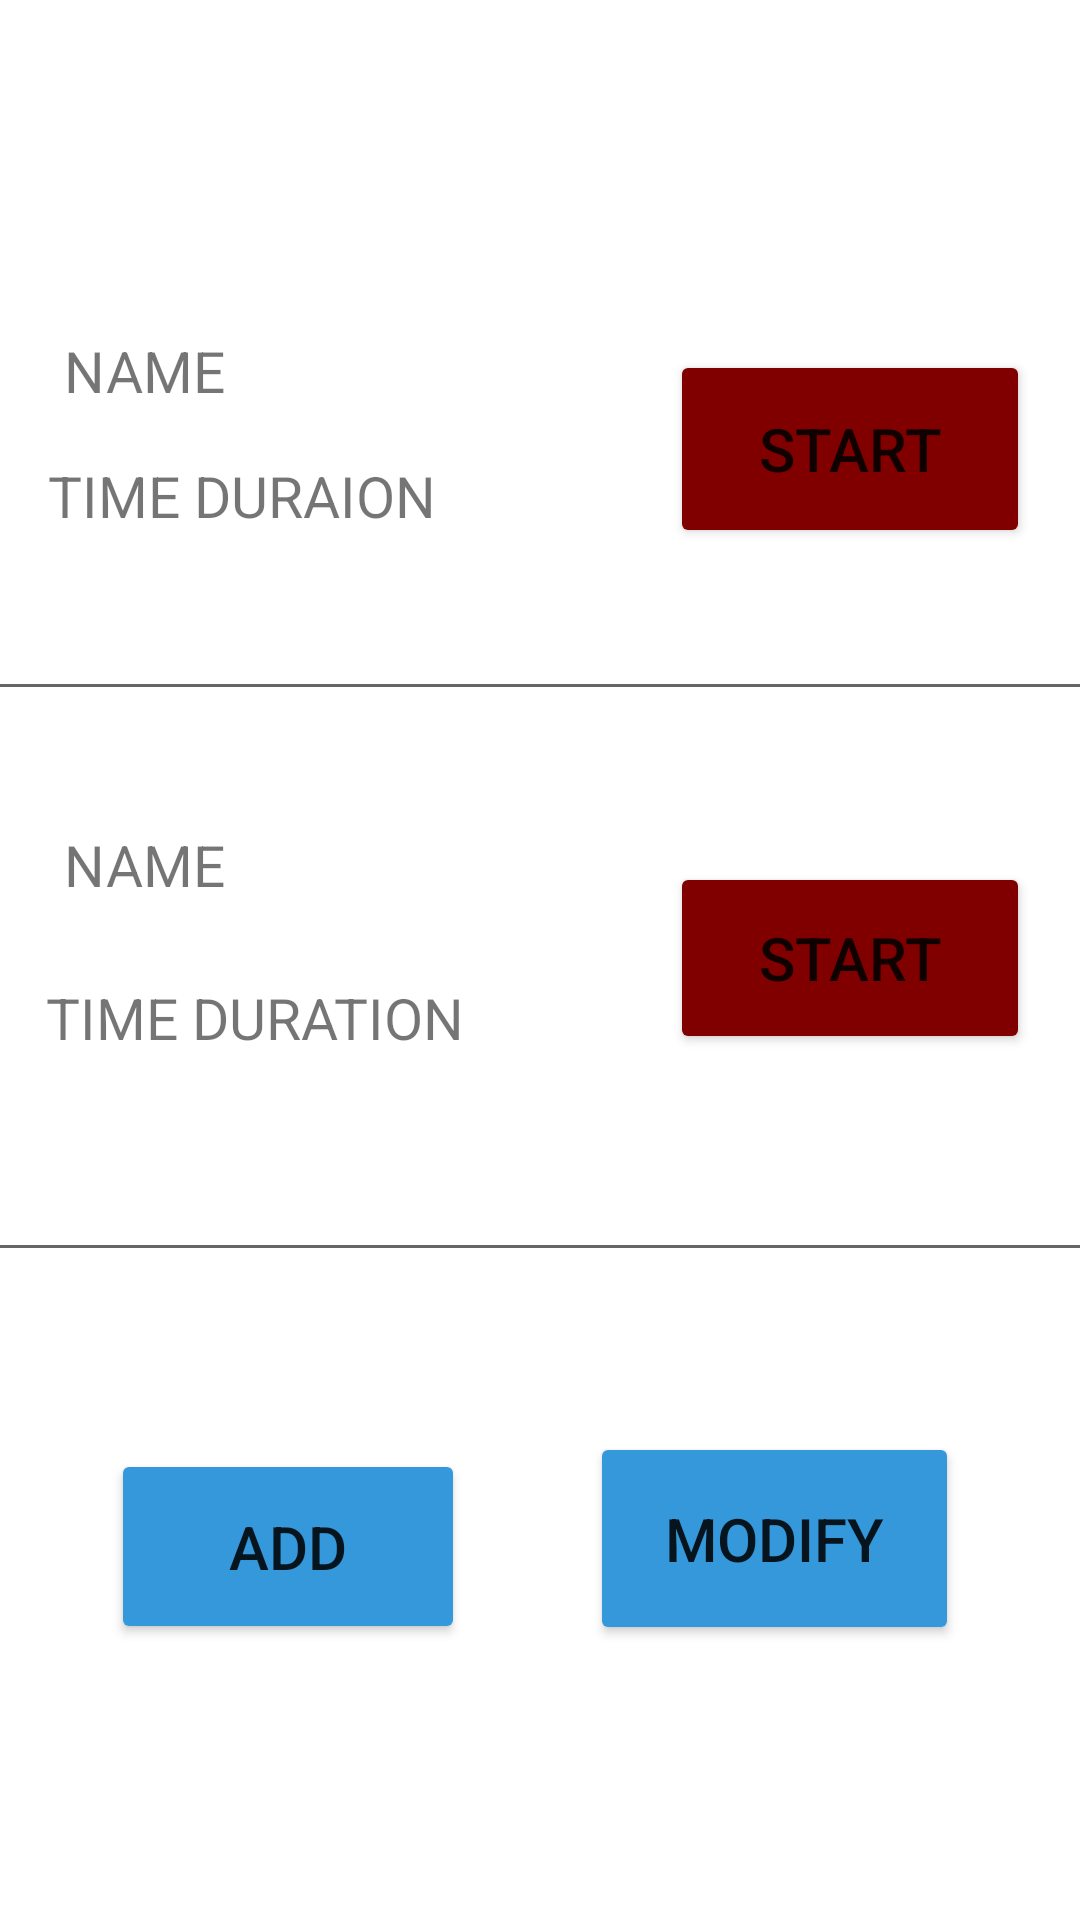

Produce the Android XML layout that renders to this screen, including the resource entries it uses.
<!-- AndroidManifest.xml: application theme Theme.FITNESS -->
<!-- res/layout/activity_main27.xml -->
<?xml version="1.0" encoding="utf-8"?>
<androidx.constraintlayout.widget.ConstraintLayout xmlns:android="http://schemas.android.com/apk/res/android"
    xmlns:app="http://schemas.android.com/apk/res-auto"
    xmlns:tools="http://schemas.android.com/tools"
    android:layout_width="match_parent"
    android:layout_height="match_parent"
    tools:context=".MainActivity27">


    <TextView
        android:id="@+id/textView12"
        android:layout_width="wrap_content"
        android:layout_height="wrap_content"
        android:text="NAME"
        android:textSize="19dp"
        app:layout_constraintBottom_toBottomOf="parent"
        app:layout_constraintEnd_toEndOf="parent"
        app:layout_constraintHorizontal_bias="0.07"
        app:layout_constraintStart_toStartOf="parent"
        app:layout_constraintTop_toTopOf="parent"
        app:layout_constraintVertical_bias="0.18" />

    <EditText
        android:id="@+id/name4"
        android:layout_width="375dp"
        android:layout_height="51dp"

        android:inputType="textPersonName"
        android:textSize="18dp"
        app:layout_constraintBottom_toBottomOf="parent"
        app:layout_constraintEnd_toEndOf="parent"
        app:layout_constraintHorizontal_bias="0.444"
        app:layout_constraintStart_toStartOf="parent"
        app:layout_constraintTop_toTopOf="parent"
        app:layout_constraintVertical_bias="0.316"

        />

    <EditText
        android:id="@+id/name7"
        android:layout_width="375dp"
        android:layout_height="51dp"

        android:inputType="textPersonName"
        android:textSize="18dp"
        app:layout_constraintBottom_toBottomOf="parent"
        app:layout_constraintEnd_toEndOf="parent"
        app:layout_constraintHorizontal_bias="0.444"
        app:layout_constraintStart_toStartOf="parent"
        app:layout_constraintTop_toTopOf="parent"
        app:layout_constraintVertical_bias="0.633"

        />

    <TextView
        android:id="@+id/textView46"
        android:layout_width="wrap_content"
        android:layout_height="wrap_content"
        android:text="TIME DURAION"
        android:textSize="19dp"
        app:layout_constraintBottom_toBottomOf="parent"
        app:layout_constraintEnd_toEndOf="parent"
        app:layout_constraintHorizontal_bias="0.07"
        app:layout_constraintStart_toStartOf="parent"
        app:layout_constraintTop_toTopOf="parent"
        app:layout_constraintVertical_bias="0.248" />

    <TextView
        android:id="@+id/textView47"
        android:layout_width="wrap_content"
        android:layout_height="wrap_content"
        android:text="NAME"
        android:textSize="19dp"
        app:layout_constraintBottom_toBottomOf="parent"
        app:layout_constraintEnd_toEndOf="parent"
        app:layout_constraintHorizontal_bias="0.07"
        app:layout_constraintStart_toStartOf="parent"
        app:layout_constraintTop_toTopOf="parent"
        app:layout_constraintVertical_bias="0.448" />

    <TextView
        android:id="@+id/textView48"
        android:layout_width="wrap_content"
        android:layout_height="wrap_content"
        android:text="TIME DURATION"
        android:textSize="19dp"
        app:layout_constraintBottom_toBottomOf="parent"
        app:layout_constraintEnd_toEndOf="parent"
        app:layout_constraintHorizontal_bias="0.07"
        app:layout_constraintStart_toStartOf="parent"
        app:layout_constraintTop_toTopOf="parent"
        app:layout_constraintVertical_bias="0.531" />


    <Button
        android:id="@+id/btn67"
        android:layout_width="120dp"
        android:layout_height="66dp"
        android:backgroundTint="#800000"
        android:onClick="openMain"
        android:text="START"
        android:textColorLink="#EF0202"
        android:textSize="20dp"
        app:cornerRadius="30dp"
        app:layout_constraintBottom_toBottomOf="parent"
        app:layout_constraintEnd_toEndOf="parent"
        app:layout_constraintHorizontal_bias="0.931"
        app:layout_constraintStart_toStartOf="parent"
        app:layout_constraintTop_toTopOf="parent"
        app:layout_constraintVertical_bias="0.203"
        tools:ignore="OnClick" />

    <Button
        android:id="@+id/btn68"
        android:layout_width="120dp"
        android:layout_height="64dp"
        android:backgroundTint="#800000"
        android:onClick="openMain"
        android:text="START"
        android:textColorLink="#EF0202"
        android:textSize="20dp"
        app:cornerRadius="30dp"
        app:layout_constraintBottom_toBottomOf="parent"
        app:layout_constraintEnd_toEndOf="parent"
        app:layout_constraintHorizontal_bias="0.931"
        app:layout_constraintStart_toStartOf="parent"
        app:layout_constraintTop_toTopOf="parent"
        app:layout_constraintVertical_bias="0.499"
        tools:ignore="OnClick" />

    <Button
        android:id="@+id/btn70"
        android:layout_width="123dp"
        android:layout_height="71dp"
        android:backgroundTint="#3498DB"
        android:onClick="openMain"
        android:text="MODIFY"
        android:textColorLink="#EF0202"
        android:textSize="20dp"
        app:cornerRadius="30dp"
        app:layout_constraintBottom_toBottomOf="parent"
        app:layout_constraintEnd_toEndOf="parent"
        app:layout_constraintHorizontal_bias="0.83"
        app:layout_constraintStart_toStartOf="parent"
        app:layout_constraintTop_toTopOf="parent"
        app:layout_constraintVertical_bias="0.839"
        tools:ignore="OnClick" />

    <Button
        android:id="@+id/btn69"
        android:layout_width="118dp"
        android:layout_height="65dp"
        android:backgroundTint="#3498DB"
        android:onClick="openMain"
        android:text="ADD"
        android:textColorLink="#EF0202"
        android:textSize="20dp"
        app:cornerRadius="30dp"
        app:layout_constraintBottom_toBottomOf="parent"
        app:layout_constraintEnd_toEndOf="parent"
        app:layout_constraintHorizontal_bias="0.153"
        app:layout_constraintStart_toStartOf="parent"
        app:layout_constraintTop_toTopOf="parent"
        app:layout_constraintVertical_bias="0.84"
        tools:ignore="OnClick" />

</androidx.constraintlayout.widget.ConstraintLayout>
<!-- resources referenced by this layout -->
<resources>
  <style name="Theme.FITNESS" parent="Theme.MaterialComponents.DayNight.DarkActionBar">
          
          <item name="colorPrimary">@color/purple_500</item>
          <item name="colorPrimaryVariant">@color/purple_700</item>
          <item name="colorOnPrimary">@color/white</item>
          
          <item name="colorSecondary">@color/teal_200</item>
          <item name="colorSecondaryVariant">@color/teal_700</item>
          <item name="colorOnSecondary">@color/black</item>
          
          <item name="android:statusBarColor" tools:targetApi="l">?attr/colorPrimaryVariant</item>
          
      </style>
  <!-- not gathered from this repository: default colours our renderer supplied (Android Studio template values) -->
  <color name="purple_500">#FF6200EE</color>
  <color name="purple_700">#FF3700B3</color>
  <color name="teal_200">#FF03DAC5</color>
  <color name="teal_700">#FF018786</color>
  <color name="black">#FF000000</color>
  <color name="white">#FFFFFFFF</color>
</resources>
